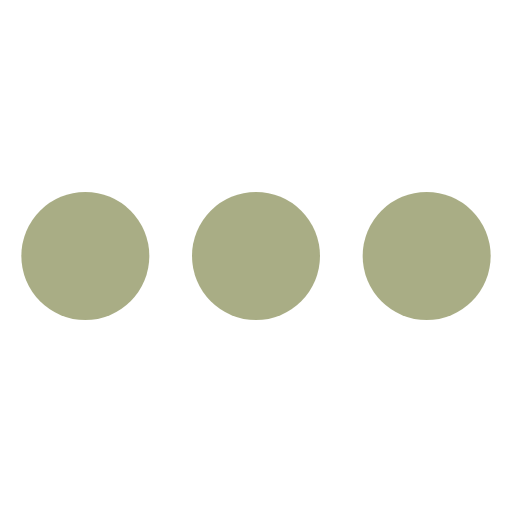
t = 0.00 s
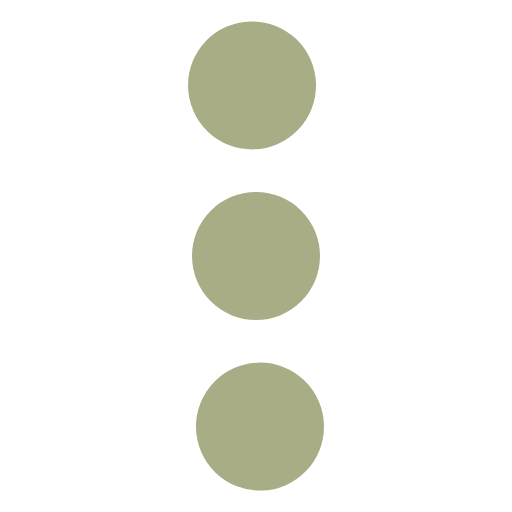
t = 0.13 s
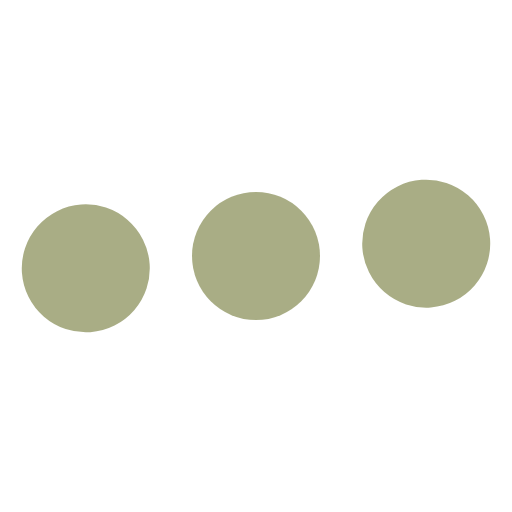
t = 0.38 s
t = 0.50 s: frame unchanged from t = 0.00 s, image omitted
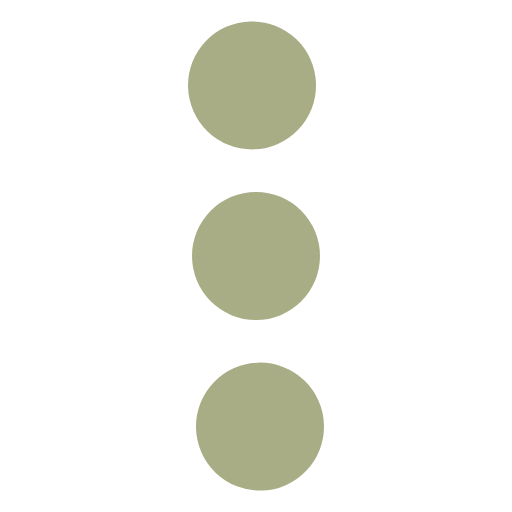
t = 0.63 s
t = 0.88 s: frame unchanged from t = 0.38 s, image omitted

The animated SVG that drew these frames (rendered in a browser with its animation timeline set to each time). Animation: 1 SMIL element (animateTransform=1); one cycle of 1.00 s, repeats indefinitely.

<svg
  xmlns="http://www.w3.org/2000/svg"
  viewBox="0 0 24 24"
  fill="#575F1082"
>
  <circle cx="12" cy="12" r="3"/>
  <g>
    <circle cx="4" cy="12" r="3"/>
    <circle cx="20" cy="12" r="3"/>
    <animateTransform
      attributeName="transform"
      type="rotate"
      calcMode="spline"
      dur="1s"
      keySplines=".36,.6,.31,1;.36,.6,.31,1"
      values="0 12 12;180 12 12;360 12 12"
      repeatCount="indefinite"
    />
  </g>
</svg>
